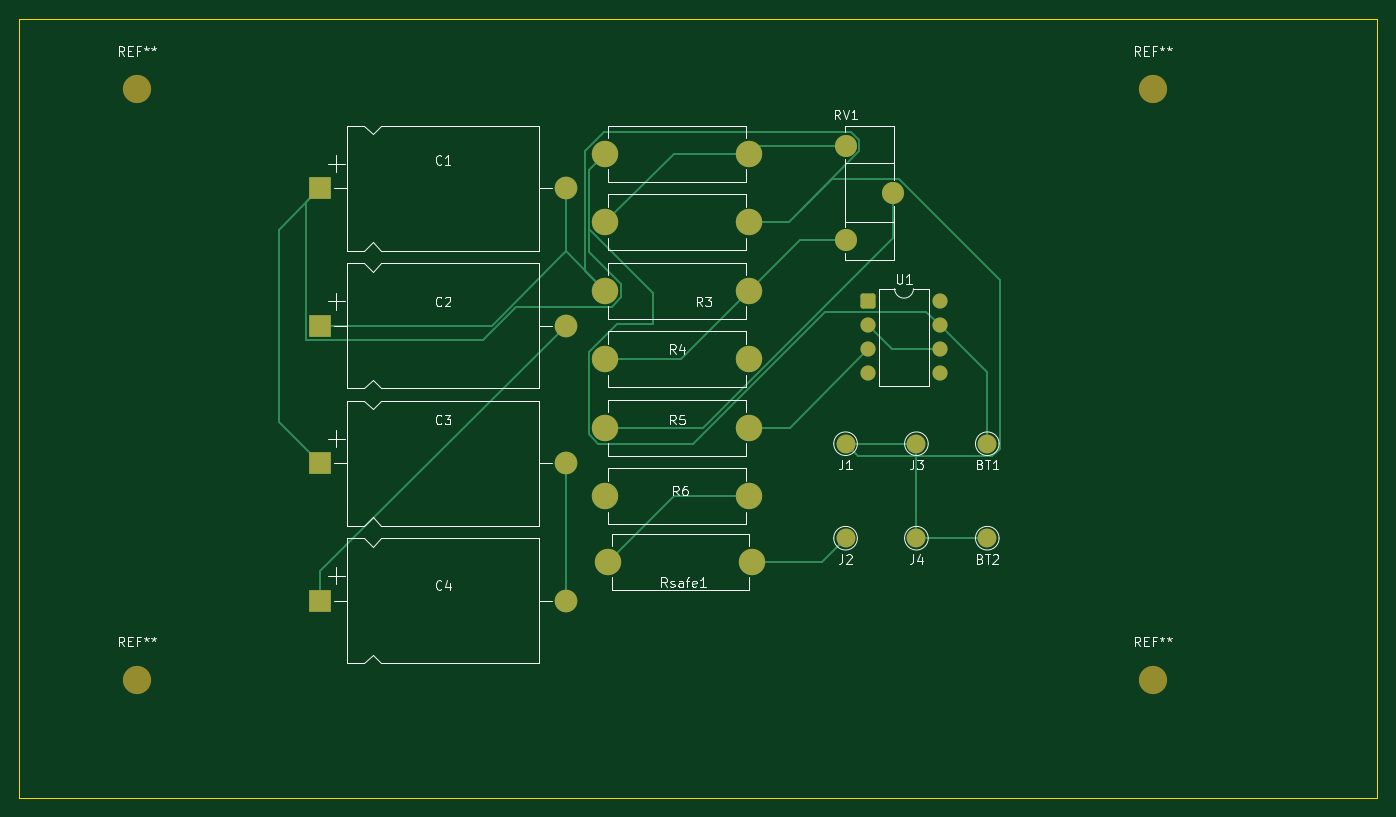
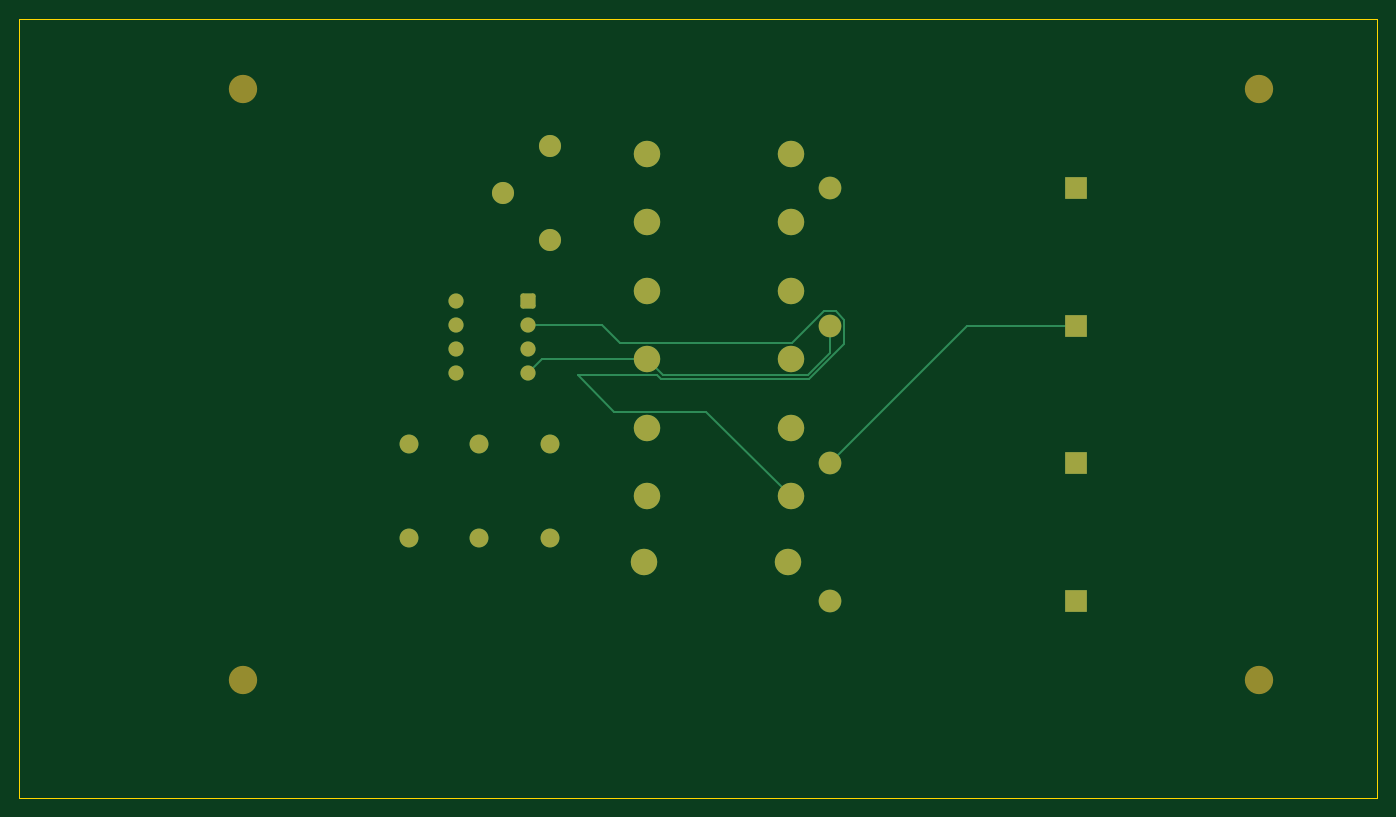
Circuit board: 9 layer files. Board 143.8 x 82.5 mm.
- bottom_copper: styra_spänning_3-B_Cu.gbr (5496 bytes)
- bottom_mask: styra_spänning_3-B_Mask.gbr (2954 bytes)
- paste: styra_spänning_3-B_Paste.gbr (461 bytes)
- bottom_silk: styra_spänning_3-B_Silkscreen.gbr (2964 bytes)
- outline: styra_spänning_3-Edge_Cuts.gbr (615 bytes)
- top_copper: styra_spänning_3-F_Cu.gbr (8258 bytes)
- top_mask: styra_spänning_3-F_Mask.gbr (2954 bytes)
- paste: styra_spänning_3-F_Paste.gbr (461 bytes)
- top_silk: styra_spänning_3-F_Silkscreen.gbr (34152 bytes)

=== bottom_copper: styra_spänning_3-B_Cu.gbr ===
%TF.GenerationSoftware,KiCad,Pcbnew,9.0.1*%
%TF.CreationDate,2026-04-04T00:21:52+02:00*%
%TF.ProjectId,styra_insp_nning 2,73747972-615f-4696-9e73-70e46e6e696e,rev?*%
%TF.SameCoordinates,Original*%
%TF.FileFunction,Copper,L2,Bot*%
%TF.FilePolarity,Positive*%
%FSLAX46Y46*%
G04 Gerber Fmt 4.6, Leading zero omitted, Abs format (unit mm)*
G04 Created by KiCad (PCBNEW 9.0.1) date 2026-04-04 00:21:52*
%MOMM*%
%LPD*%
G01*
G04 APERTURE LIST*
G04 Aperture macros list*
%AMRoundRect*
0 Rectangle with rounded corners*
0 $1 Rounding radius*
0 $2 $3 $4 $5 $6 $7 $8 $9 X,Y pos of 4 corners*
0 Add a 4 corners polygon primitive as box body*
4,1,4,$2,$3,$4,$5,$6,$7,$8,$9,$2,$3,0*
0 Add four circle primitives for the rounded corners*
1,1,$1+$1,$2,$3*
1,1,$1+$1,$4,$5*
1,1,$1+$1,$6,$7*
1,1,$1+$1,$8,$9*
0 Add four rect primitives between the rounded corners*
20,1,$1+$1,$2,$3,$4,$5,0*
20,1,$1+$1,$4,$5,$6,$7,0*
20,1,$1+$1,$6,$7,$8,$9,0*
20,1,$1+$1,$8,$9,$2,$3,0*%
G04 Aperture macros list end*
%TA.AperFunction,ComponentPad*%
%ADD10C,2.000000*%
%TD*%
%TA.AperFunction,ComponentPad*%
%ADD11RoundRect,0.250000X-0.550000X-0.550000X0.550000X-0.550000X0.550000X0.550000X-0.550000X0.550000X0*%
%TD*%
%TA.AperFunction,ComponentPad*%
%ADD12C,1.600000*%
%TD*%
%TA.AperFunction,ComponentPad*%
%ADD13C,2.800000*%
%TD*%
%TA.AperFunction,ComponentPad*%
%ADD14O,2.800000X2.800000*%
%TD*%
%TA.AperFunction,ComponentPad*%
%ADD15C,2.340000*%
%TD*%
%TA.AperFunction,ComponentPad*%
%ADD16R,2.400000X2.400000*%
%TD*%
%TA.AperFunction,ComponentPad*%
%ADD17C,2.400000*%
%TD*%
%TA.AperFunction,Conductor*%
%ADD18C,0.200000*%
%TD*%
G04 APERTURE END LIST*
D10*
%TO.P,J4,1,Pin_1*%
%TO.N,Net-(BT1--)*%
X120000000Y-72500000D03*
%TD*%
%TO.P,BT1,1,+*%
%TO.N,Net-(BT1-+)*%
X127500000Y-62500000D03*
%TD*%
D11*
%TO.P,U1,1,NULL*%
%TO.N,unconnected-(U1-NULL-Pad1)*%
X114880000Y-47420000D03*
D12*
%TO.P,U1,2,-*%
%TO.N,Net-(U1--)*%
X114880000Y-49960000D03*
%TO.P,U1,3,+*%
%TO.N,Net-(U1-+)*%
X114880000Y-52500000D03*
%TO.P,U1,4,V-*%
%TO.N,Net-(BT2--)*%
X114880000Y-55040000D03*
%TO.P,U1,5,NULL*%
%TO.N,unconnected-(U1-NULL-Pad5)*%
X122500000Y-55040000D03*
%TO.P,U1,6*%
%TO.N,Net-(U1--)*%
X122500000Y-52500000D03*
%TO.P,U1,7,V+*%
%TO.N,Net-(BT1-+)*%
X122500000Y-49960000D03*
%TO.P,U1,8,Subst.*%
%TO.N,unconnected-(U1-Subst.-Pad8)*%
X122500000Y-47420000D03*
%TD*%
D13*
%TO.P,R1,1*%
%TO.N,Net-(BT1-+)*%
X87050000Y-31800000D03*
D14*
%TO.P,R1,2*%
%TO.N,Net-(R1-Pad2)*%
X102290000Y-31800000D03*
%TD*%
D10*
%TO.P,J1,1,Pin_1*%
%TO.N,Net-(BT1--)*%
X112500000Y-62500000D03*
%TD*%
D15*
%TO.P,RV1,1,1*%
%TO.N,Net-(R1-Pad2)*%
X112500000Y-30950000D03*
%TO.P,RV1,2,2*%
%TO.N,Net-(R5-Pad1)*%
X117500000Y-35950000D03*
%TO.P,RV1,3,3*%
%TO.N,Net-(R3-Pad2)*%
X112500000Y-40950000D03*
%TD*%
D10*
%TO.P,J2,1,Pin_1*%
%TO.N,Net-(J2-Pin_1)*%
X112500000Y-72500000D03*
%TD*%
%TO.P,J3,1,Pin_1*%
%TO.N,Net-(BT1--)*%
X120000000Y-62500000D03*
%TD*%
D16*
%TO.P,C2,1*%
%TO.N,Net-(BT1--)*%
X56900000Y-50000000D03*
D17*
%TO.P,C2,2*%
%TO.N,Net-(BT2--)*%
X82900000Y-50000000D03*
%TD*%
D13*
%TO.P,R5,1*%
%TO.N,Net-(R5-Pad1)*%
X87050000Y-60800000D03*
D14*
%TO.P,R5,2*%
%TO.N,Net-(U1-+)*%
X102290000Y-60800000D03*
%TD*%
D13*
%TO.P,R2,1*%
%TO.N,Net-(R1-Pad2)*%
X87050000Y-39050000D03*
D14*
%TO.P,R2,2*%
%TO.N,Net-(BT1--)*%
X102290000Y-39050000D03*
%TD*%
D16*
%TO.P,C3,1*%
%TO.N,Net-(BT1-+)*%
X56900000Y-64550000D03*
D17*
%TO.P,C3,2*%
%TO.N,Net-(BT1--)*%
X82900000Y-64550000D03*
%TD*%
D13*
%TO.P,R4,1*%
%TO.N,Net-(R3-Pad2)*%
X87050000Y-53550000D03*
D14*
%TO.P,R4,2*%
%TO.N,Net-(BT2--)*%
X102290000Y-53550000D03*
%TD*%
D13*
%TO.P,R3,1*%
%TO.N,Net-(BT1--)*%
X87050000Y-46300000D03*
D14*
%TO.P,R3,2*%
%TO.N,Net-(R3-Pad2)*%
X102290000Y-46300000D03*
%TD*%
D16*
%TO.P,C1,1*%
%TO.N,Net-(BT1-+)*%
X56900000Y-35450000D03*
D17*
%TO.P,C1,2*%
%TO.N,Net-(BT1--)*%
X82900000Y-35450000D03*
%TD*%
D10*
%TO.P,BT2,1,+*%
%TO.N,Net-(BT1--)*%
X127500000Y-72500000D03*
%TD*%
D13*
%TO.P,R6,1*%
%TO.N,Net-(U1--)*%
X87050000Y-68050000D03*
D14*
%TO.P,R6,2*%
%TO.N,Net-(R6-Pad2)*%
X102290000Y-68050000D03*
%TD*%
D16*
%TO.P,C4,1*%
%TO.N,Net-(BT2--)*%
X56900000Y-79100000D03*
D17*
%TO.P,C4,2*%
%TO.N,Net-(BT1--)*%
X82900000Y-79100000D03*
%TD*%
D13*
%TO.P,Rsafe1,1*%
%TO.N,Net-(R6-Pad2)*%
X87380000Y-75000000D03*
D14*
%TO.P,Rsafe1,2*%
%TO.N,Net-(J2-Pin_1)*%
X102620000Y-75000000D03*
%TD*%
D18*
%TO.N,Net-(U1--)*%
X87050000Y-68050000D02*
X96001000Y-59099000D01*
X101156100Y-55251000D02*
X100755100Y-55652000D01*
%TO.N,Net-(BT2--)*%
X85251000Y-55251000D02*
X82900000Y-52900000D01*
%TO.N,Net-(U1--)*%
X96001000Y-59099000D02*
X105741000Y-59099000D01*
X82278265Y-48499000D02*
X83521735Y-48499000D01*
X105741000Y-59099000D02*
X109589000Y-55251000D01*
X109589000Y-55251000D02*
X101156100Y-55251000D01*
X100755100Y-55652000D02*
X85084900Y-55652000D01*
X85084900Y-55652000D02*
X81399000Y-51966100D01*
X81399000Y-51966100D02*
X81399000Y-49378265D01*
%TO.N,Net-(BT2--)*%
X102290000Y-53550000D02*
X100589000Y-55251000D01*
%TO.N,Net-(U1--)*%
X106974315Y-49960000D02*
X114880000Y-49960000D01*
X81399000Y-49378265D02*
X82278265Y-48499000D01*
X83521735Y-48499000D02*
X86871735Y-51849000D01*
X105085315Y-51849000D02*
X106974315Y-49960000D01*
X86871735Y-51849000D02*
X105085315Y-51849000D01*
%TO.N,Net-(BT2--)*%
X100589000Y-55251000D02*
X85251000Y-55251000D01*
X82900000Y-52900000D02*
X82900000Y-50000000D01*
X114880000Y-55040000D02*
X113390000Y-53550000D01*
X113390000Y-53550000D02*
X102290000Y-53550000D01*
%TO.N,Net-(BT1--)*%
X82900000Y-64550000D02*
X68350000Y-50000000D01*
X68350000Y-50000000D02*
X56900000Y-50000000D01*
%TD*%
M02*

=== bottom_mask: styra_spänning_3-B_Mask.gbr ===
%TF.GenerationSoftware,KiCad,Pcbnew,9.0.1*%
%TF.CreationDate,2026-04-04T00:21:53+02:00*%
%TF.ProjectId,styra_insp_nning 2,73747972-615f-4696-9e73-70e46e6e696e,rev?*%
%TF.SameCoordinates,Original*%
%TF.FileFunction,Soldermask,Bot*%
%TF.FilePolarity,Negative*%
%FSLAX46Y46*%
G04 Gerber Fmt 4.6, Leading zero omitted, Abs format (unit mm)*
G04 Created by KiCad (PCBNEW 9.0.1) date 2026-04-04 00:21:53*
%MOMM*%
%LPD*%
G01*
G04 APERTURE LIST*
G04 Aperture macros list*
%AMRoundRect*
0 Rectangle with rounded corners*
0 $1 Rounding radius*
0 $2 $3 $4 $5 $6 $7 $8 $9 X,Y pos of 4 corners*
0 Add a 4 corners polygon primitive as box body*
4,1,4,$2,$3,$4,$5,$6,$7,$8,$9,$2,$3,0*
0 Add four circle primitives for the rounded corners*
1,1,$1+$1,$2,$3*
1,1,$1+$1,$4,$5*
1,1,$1+$1,$6,$7*
1,1,$1+$1,$8,$9*
0 Add four rect primitives between the rounded corners*
20,1,$1+$1,$2,$3,$4,$5,0*
20,1,$1+$1,$4,$5,$6,$7,0*
20,1,$1+$1,$6,$7,$8,$9,0*
20,1,$1+$1,$8,$9,$2,$3,0*%
G04 Aperture macros list end*
%ADD10C,3.000000*%
%ADD11C,2.000000*%
%ADD12RoundRect,0.250000X-0.550000X-0.550000X0.550000X-0.550000X0.550000X0.550000X-0.550000X0.550000X0*%
%ADD13C,1.600000*%
%ADD14C,2.800000*%
%ADD15O,2.800000X2.800000*%
%ADD16C,2.340000*%
%ADD17R,2.400000X2.400000*%
%ADD18C,2.400000*%
G04 APERTURE END LIST*
D10*
%TO.C,REF\u002A\u002A*%
X37500000Y-25000000D03*
%TD*%
%TO.C,REF\u002A\u002A*%
X37500000Y-87500000D03*
%TD*%
%TO.C,REF\u002A\u002A*%
X145000000Y-87500000D03*
%TD*%
D11*
%TO.C,J4*%
X120000000Y-72500000D03*
%TD*%
D10*
%TO.C,REF\u002A\u002A*%
X145000000Y-25000000D03*
%TD*%
D11*
%TO.C,BT1*%
X127500000Y-62500000D03*
%TD*%
D12*
%TO.C,U1*%
X114880000Y-47420000D03*
D13*
X114880000Y-49960000D03*
X114880000Y-52500000D03*
X114880000Y-55040000D03*
X122500000Y-55040000D03*
X122500000Y-52500000D03*
X122500000Y-49960000D03*
X122500000Y-47420000D03*
%TD*%
D14*
%TO.C,R1*%
X87050000Y-31800000D03*
D15*
X102290000Y-31800000D03*
%TD*%
D11*
%TO.C,J1*%
X112500000Y-62500000D03*
%TD*%
D16*
%TO.C,RV1*%
X112500000Y-30950000D03*
X117500000Y-35950000D03*
X112500000Y-40950000D03*
%TD*%
D11*
%TO.C,J2*%
X112500000Y-72500000D03*
%TD*%
%TO.C,J3*%
X120000000Y-62500000D03*
%TD*%
D17*
%TO.C,C2*%
X56900000Y-50000000D03*
D18*
X82900000Y-50000000D03*
%TD*%
D14*
%TO.C,R5*%
X87050000Y-60800000D03*
D15*
X102290000Y-60800000D03*
%TD*%
D14*
%TO.C,R2*%
X87050000Y-39050000D03*
D15*
X102290000Y-39050000D03*
%TD*%
D17*
%TO.C,C3*%
X56900000Y-64550000D03*
D18*
X82900000Y-64550000D03*
%TD*%
D14*
%TO.C,R4*%
X87050000Y-53550000D03*
D15*
X102290000Y-53550000D03*
%TD*%
D14*
%TO.C,R3*%
X87050000Y-46300000D03*
D15*
X102290000Y-46300000D03*
%TD*%
D17*
%TO.C,C1*%
X56900000Y-35450000D03*
D18*
X82900000Y-35450000D03*
%TD*%
D11*
%TO.C,BT2*%
X127500000Y-72500000D03*
%TD*%
D14*
%TO.C,R6*%
X87050000Y-68050000D03*
D15*
X102290000Y-68050000D03*
%TD*%
D17*
%TO.C,C4*%
X56900000Y-79100000D03*
D18*
X82900000Y-79100000D03*
%TD*%
D14*
%TO.C,Rsafe1*%
X87380000Y-75000000D03*
D15*
X102620000Y-75000000D03*
%TD*%
M02*

=== paste: styra_spänning_3-B_Paste.gbr ===
%TF.GenerationSoftware,KiCad,Pcbnew,9.0.1*%
%TF.CreationDate,2026-04-04T00:21:52+02:00*%
%TF.ProjectId,styra_insp_nning 2,73747972-615f-4696-9e73-70e46e6e696e,rev?*%
%TF.SameCoordinates,Original*%
%TF.FileFunction,Paste,Bot*%
%TF.FilePolarity,Positive*%
%FSLAX46Y46*%
G04 Gerber Fmt 4.6, Leading zero omitted, Abs format (unit mm)*
G04 Created by KiCad (PCBNEW 9.0.1) date 2026-04-04 00:21:52*
%MOMM*%
%LPD*%
G01*
G04 APERTURE LIST*
G04 APERTURE END LIST*
M02*

=== bottom_silk: styra_spänning_3-B_Silkscreen.gbr ===
%TF.GenerationSoftware,KiCad,Pcbnew,9.0.1*%
%TF.CreationDate,2026-04-04T00:21:52+02:00*%
%TF.ProjectId,styra_insp_nning 2,73747972-615f-4696-9e73-70e46e6e696e,rev?*%
%TF.SameCoordinates,Original*%
%TF.FileFunction,Legend,Bot*%
%TF.FilePolarity,Positive*%
%FSLAX46Y46*%
G04 Gerber Fmt 4.6, Leading zero omitted, Abs format (unit mm)*
G04 Created by KiCad (PCBNEW 9.0.1) date 2026-04-04 00:21:52*
%MOMM*%
%LPD*%
G01*
G04 APERTURE LIST*
G04 Aperture macros list*
%AMRoundRect*
0 Rectangle with rounded corners*
0 $1 Rounding radius*
0 $2 $3 $4 $5 $6 $7 $8 $9 X,Y pos of 4 corners*
0 Add a 4 corners polygon primitive as box body*
4,1,4,$2,$3,$4,$5,$6,$7,$8,$9,$2,$3,0*
0 Add four circle primitives for the rounded corners*
1,1,$1+$1,$2,$3*
1,1,$1+$1,$4,$5*
1,1,$1+$1,$6,$7*
1,1,$1+$1,$8,$9*
0 Add four rect primitives between the rounded corners*
20,1,$1+$1,$2,$3,$4,$5,0*
20,1,$1+$1,$4,$5,$6,$7,0*
20,1,$1+$1,$6,$7,$8,$9,0*
20,1,$1+$1,$8,$9,$2,$3,0*%
G04 Aperture macros list end*
%ADD10C,3.000000*%
%ADD11C,2.000000*%
%ADD12RoundRect,0.250000X-0.550000X-0.550000X0.550000X-0.550000X0.550000X0.550000X-0.550000X0.550000X0*%
%ADD13C,1.600000*%
%ADD14C,2.800000*%
%ADD15O,2.800000X2.800000*%
%ADD16C,2.340000*%
%ADD17R,2.400000X2.400000*%
%ADD18C,2.400000*%
G04 APERTURE END LIST*
%LPC*%
D10*
%TO.C,REF\u002A\u002A*%
X37500000Y-25000000D03*
%TD*%
%TO.C,REF\u002A\u002A*%
X37500000Y-87500000D03*
%TD*%
%TO.C,REF\u002A\u002A*%
X145000000Y-87500000D03*
%TD*%
D11*
%TO.C,J4*%
X120000000Y-72500000D03*
%TD*%
D10*
%TO.C,REF\u002A\u002A*%
X145000000Y-25000000D03*
%TD*%
D11*
%TO.C,BT1*%
X127500000Y-62500000D03*
%TD*%
D12*
%TO.C,U1*%
X114880000Y-47420000D03*
D13*
X114880000Y-49960000D03*
X114880000Y-52500000D03*
X114880000Y-55040000D03*
X122500000Y-55040000D03*
X122500000Y-52500000D03*
X122500000Y-49960000D03*
X122500000Y-47420000D03*
%TD*%
D14*
%TO.C,R1*%
X87050000Y-31800000D03*
D15*
X102290000Y-31800000D03*
%TD*%
D11*
%TO.C,J1*%
X112500000Y-62500000D03*
%TD*%
D16*
%TO.C,RV1*%
X112500000Y-30950000D03*
X117500000Y-35950000D03*
X112500000Y-40950000D03*
%TD*%
D11*
%TO.C,J2*%
X112500000Y-72500000D03*
%TD*%
%TO.C,J3*%
X120000000Y-62500000D03*
%TD*%
D17*
%TO.C,C2*%
X56900000Y-50000000D03*
D18*
X82900000Y-50000000D03*
%TD*%
D14*
%TO.C,R5*%
X87050000Y-60800000D03*
D15*
X102290000Y-60800000D03*
%TD*%
D14*
%TO.C,R2*%
X87050000Y-39050000D03*
D15*
X102290000Y-39050000D03*
%TD*%
D17*
%TO.C,C3*%
X56900000Y-64550000D03*
D18*
X82900000Y-64550000D03*
%TD*%
D14*
%TO.C,R4*%
X87050000Y-53550000D03*
D15*
X102290000Y-53550000D03*
%TD*%
D14*
%TO.C,R3*%
X87050000Y-46300000D03*
D15*
X102290000Y-46300000D03*
%TD*%
D17*
%TO.C,C1*%
X56900000Y-35450000D03*
D18*
X82900000Y-35450000D03*
%TD*%
D11*
%TO.C,BT2*%
X127500000Y-72500000D03*
%TD*%
D14*
%TO.C,R6*%
X87050000Y-68050000D03*
D15*
X102290000Y-68050000D03*
%TD*%
D17*
%TO.C,C4*%
X56900000Y-79100000D03*
D18*
X82900000Y-79100000D03*
%TD*%
D14*
%TO.C,Rsafe1*%
X87380000Y-75000000D03*
D15*
X102620000Y-75000000D03*
%TD*%
%LPD*%
M02*

=== outline: styra_spänning_3-Edge_Cuts.gbr ===
%TF.GenerationSoftware,KiCad,Pcbnew,9.0.1*%
%TF.CreationDate,2026-04-04T00:21:53+02:00*%
%TF.ProjectId,styra_insp_nning 2,73747972-615f-4696-9e73-70e46e6e696e,rev?*%
%TF.SameCoordinates,Original*%
%TF.FileFunction,Profile,NP*%
%FSLAX46Y46*%
G04 Gerber Fmt 4.6, Leading zero omitted, Abs format (unit mm)*
G04 Created by KiCad (PCBNEW 9.0.1) date 2026-04-04 00:21:53*
%MOMM*%
%LPD*%
G01*
G04 APERTURE LIST*
%TA.AperFunction,Profile*%
%ADD10C,0.050000*%
%TD*%
G04 APERTURE END LIST*
D10*
X25000000Y-17500000D02*
X168750000Y-17500000D01*
X168750000Y-100000000D01*
X25000000Y-100000000D01*
X25000000Y-17500000D01*
M02*

=== top_copper: styra_spänning_3-F_Cu.gbr (8258 bytes, source omitted) ===
=== top_mask: styra_spänning_3-F_Mask.gbr ===
%TF.GenerationSoftware,KiCad,Pcbnew,9.0.1*%
%TF.CreationDate,2026-04-04T00:21:53+02:00*%
%TF.ProjectId,styra_insp_nning 2,73747972-615f-4696-9e73-70e46e6e696e,rev?*%
%TF.SameCoordinates,Original*%
%TF.FileFunction,Soldermask,Top*%
%TF.FilePolarity,Negative*%
%FSLAX46Y46*%
G04 Gerber Fmt 4.6, Leading zero omitted, Abs format (unit mm)*
G04 Created by KiCad (PCBNEW 9.0.1) date 2026-04-04 00:21:53*
%MOMM*%
%LPD*%
G01*
G04 APERTURE LIST*
G04 Aperture macros list*
%AMRoundRect*
0 Rectangle with rounded corners*
0 $1 Rounding radius*
0 $2 $3 $4 $5 $6 $7 $8 $9 X,Y pos of 4 corners*
0 Add a 4 corners polygon primitive as box body*
4,1,4,$2,$3,$4,$5,$6,$7,$8,$9,$2,$3,0*
0 Add four circle primitives for the rounded corners*
1,1,$1+$1,$2,$3*
1,1,$1+$1,$4,$5*
1,1,$1+$1,$6,$7*
1,1,$1+$1,$8,$9*
0 Add four rect primitives between the rounded corners*
20,1,$1+$1,$2,$3,$4,$5,0*
20,1,$1+$1,$4,$5,$6,$7,0*
20,1,$1+$1,$6,$7,$8,$9,0*
20,1,$1+$1,$8,$9,$2,$3,0*%
G04 Aperture macros list end*
%ADD10C,3.000000*%
%ADD11C,2.000000*%
%ADD12RoundRect,0.250000X-0.550000X-0.550000X0.550000X-0.550000X0.550000X0.550000X-0.550000X0.550000X0*%
%ADD13C,1.600000*%
%ADD14C,2.800000*%
%ADD15O,2.800000X2.800000*%
%ADD16C,2.340000*%
%ADD17R,2.400000X2.400000*%
%ADD18C,2.400000*%
G04 APERTURE END LIST*
D10*
%TO.C,REF\u002A\u002A*%
X37500000Y-25000000D03*
%TD*%
%TO.C,REF\u002A\u002A*%
X37500000Y-87500000D03*
%TD*%
%TO.C,REF\u002A\u002A*%
X145000000Y-87500000D03*
%TD*%
D11*
%TO.C,J4*%
X120000000Y-72500000D03*
%TD*%
D10*
%TO.C,REF\u002A\u002A*%
X145000000Y-25000000D03*
%TD*%
D11*
%TO.C,BT1*%
X127500000Y-62500000D03*
%TD*%
D12*
%TO.C,U1*%
X114880000Y-47420000D03*
D13*
X114880000Y-49960000D03*
X114880000Y-52500000D03*
X114880000Y-55040000D03*
X122500000Y-55040000D03*
X122500000Y-52500000D03*
X122500000Y-49960000D03*
X122500000Y-47420000D03*
%TD*%
D14*
%TO.C,R1*%
X87050000Y-31800000D03*
D15*
X102290000Y-31800000D03*
%TD*%
D11*
%TO.C,J1*%
X112500000Y-62500000D03*
%TD*%
D16*
%TO.C,RV1*%
X112500000Y-30950000D03*
X117500000Y-35950000D03*
X112500000Y-40950000D03*
%TD*%
D11*
%TO.C,J2*%
X112500000Y-72500000D03*
%TD*%
%TO.C,J3*%
X120000000Y-62500000D03*
%TD*%
D17*
%TO.C,C2*%
X56900000Y-50000000D03*
D18*
X82900000Y-50000000D03*
%TD*%
D14*
%TO.C,R5*%
X87050000Y-60800000D03*
D15*
X102290000Y-60800000D03*
%TD*%
D14*
%TO.C,R2*%
X87050000Y-39050000D03*
D15*
X102290000Y-39050000D03*
%TD*%
D17*
%TO.C,C3*%
X56900000Y-64550000D03*
D18*
X82900000Y-64550000D03*
%TD*%
D14*
%TO.C,R4*%
X87050000Y-53550000D03*
D15*
X102290000Y-53550000D03*
%TD*%
D14*
%TO.C,R3*%
X87050000Y-46300000D03*
D15*
X102290000Y-46300000D03*
%TD*%
D17*
%TO.C,C1*%
X56900000Y-35450000D03*
D18*
X82900000Y-35450000D03*
%TD*%
D11*
%TO.C,BT2*%
X127500000Y-72500000D03*
%TD*%
D14*
%TO.C,R6*%
X87050000Y-68050000D03*
D15*
X102290000Y-68050000D03*
%TD*%
D17*
%TO.C,C4*%
X56900000Y-79100000D03*
D18*
X82900000Y-79100000D03*
%TD*%
D14*
%TO.C,Rsafe1*%
X87380000Y-75000000D03*
D15*
X102620000Y-75000000D03*
%TD*%
M02*

=== paste: styra_spänning_3-F_Paste.gbr ===
%TF.GenerationSoftware,KiCad,Pcbnew,9.0.1*%
%TF.CreationDate,2026-04-04T00:21:52+02:00*%
%TF.ProjectId,styra_insp_nning 2,73747972-615f-4696-9e73-70e46e6e696e,rev?*%
%TF.SameCoordinates,Original*%
%TF.FileFunction,Paste,Top*%
%TF.FilePolarity,Positive*%
%FSLAX46Y46*%
G04 Gerber Fmt 4.6, Leading zero omitted, Abs format (unit mm)*
G04 Created by KiCad (PCBNEW 9.0.1) date 2026-04-04 00:21:52*
%MOMM*%
%LPD*%
G01*
G04 APERTURE LIST*
G04 APERTURE END LIST*
M02*

=== top_silk: styra_spänning_3-F_Silkscreen.gbr (34152 bytes, source omitted) ===
